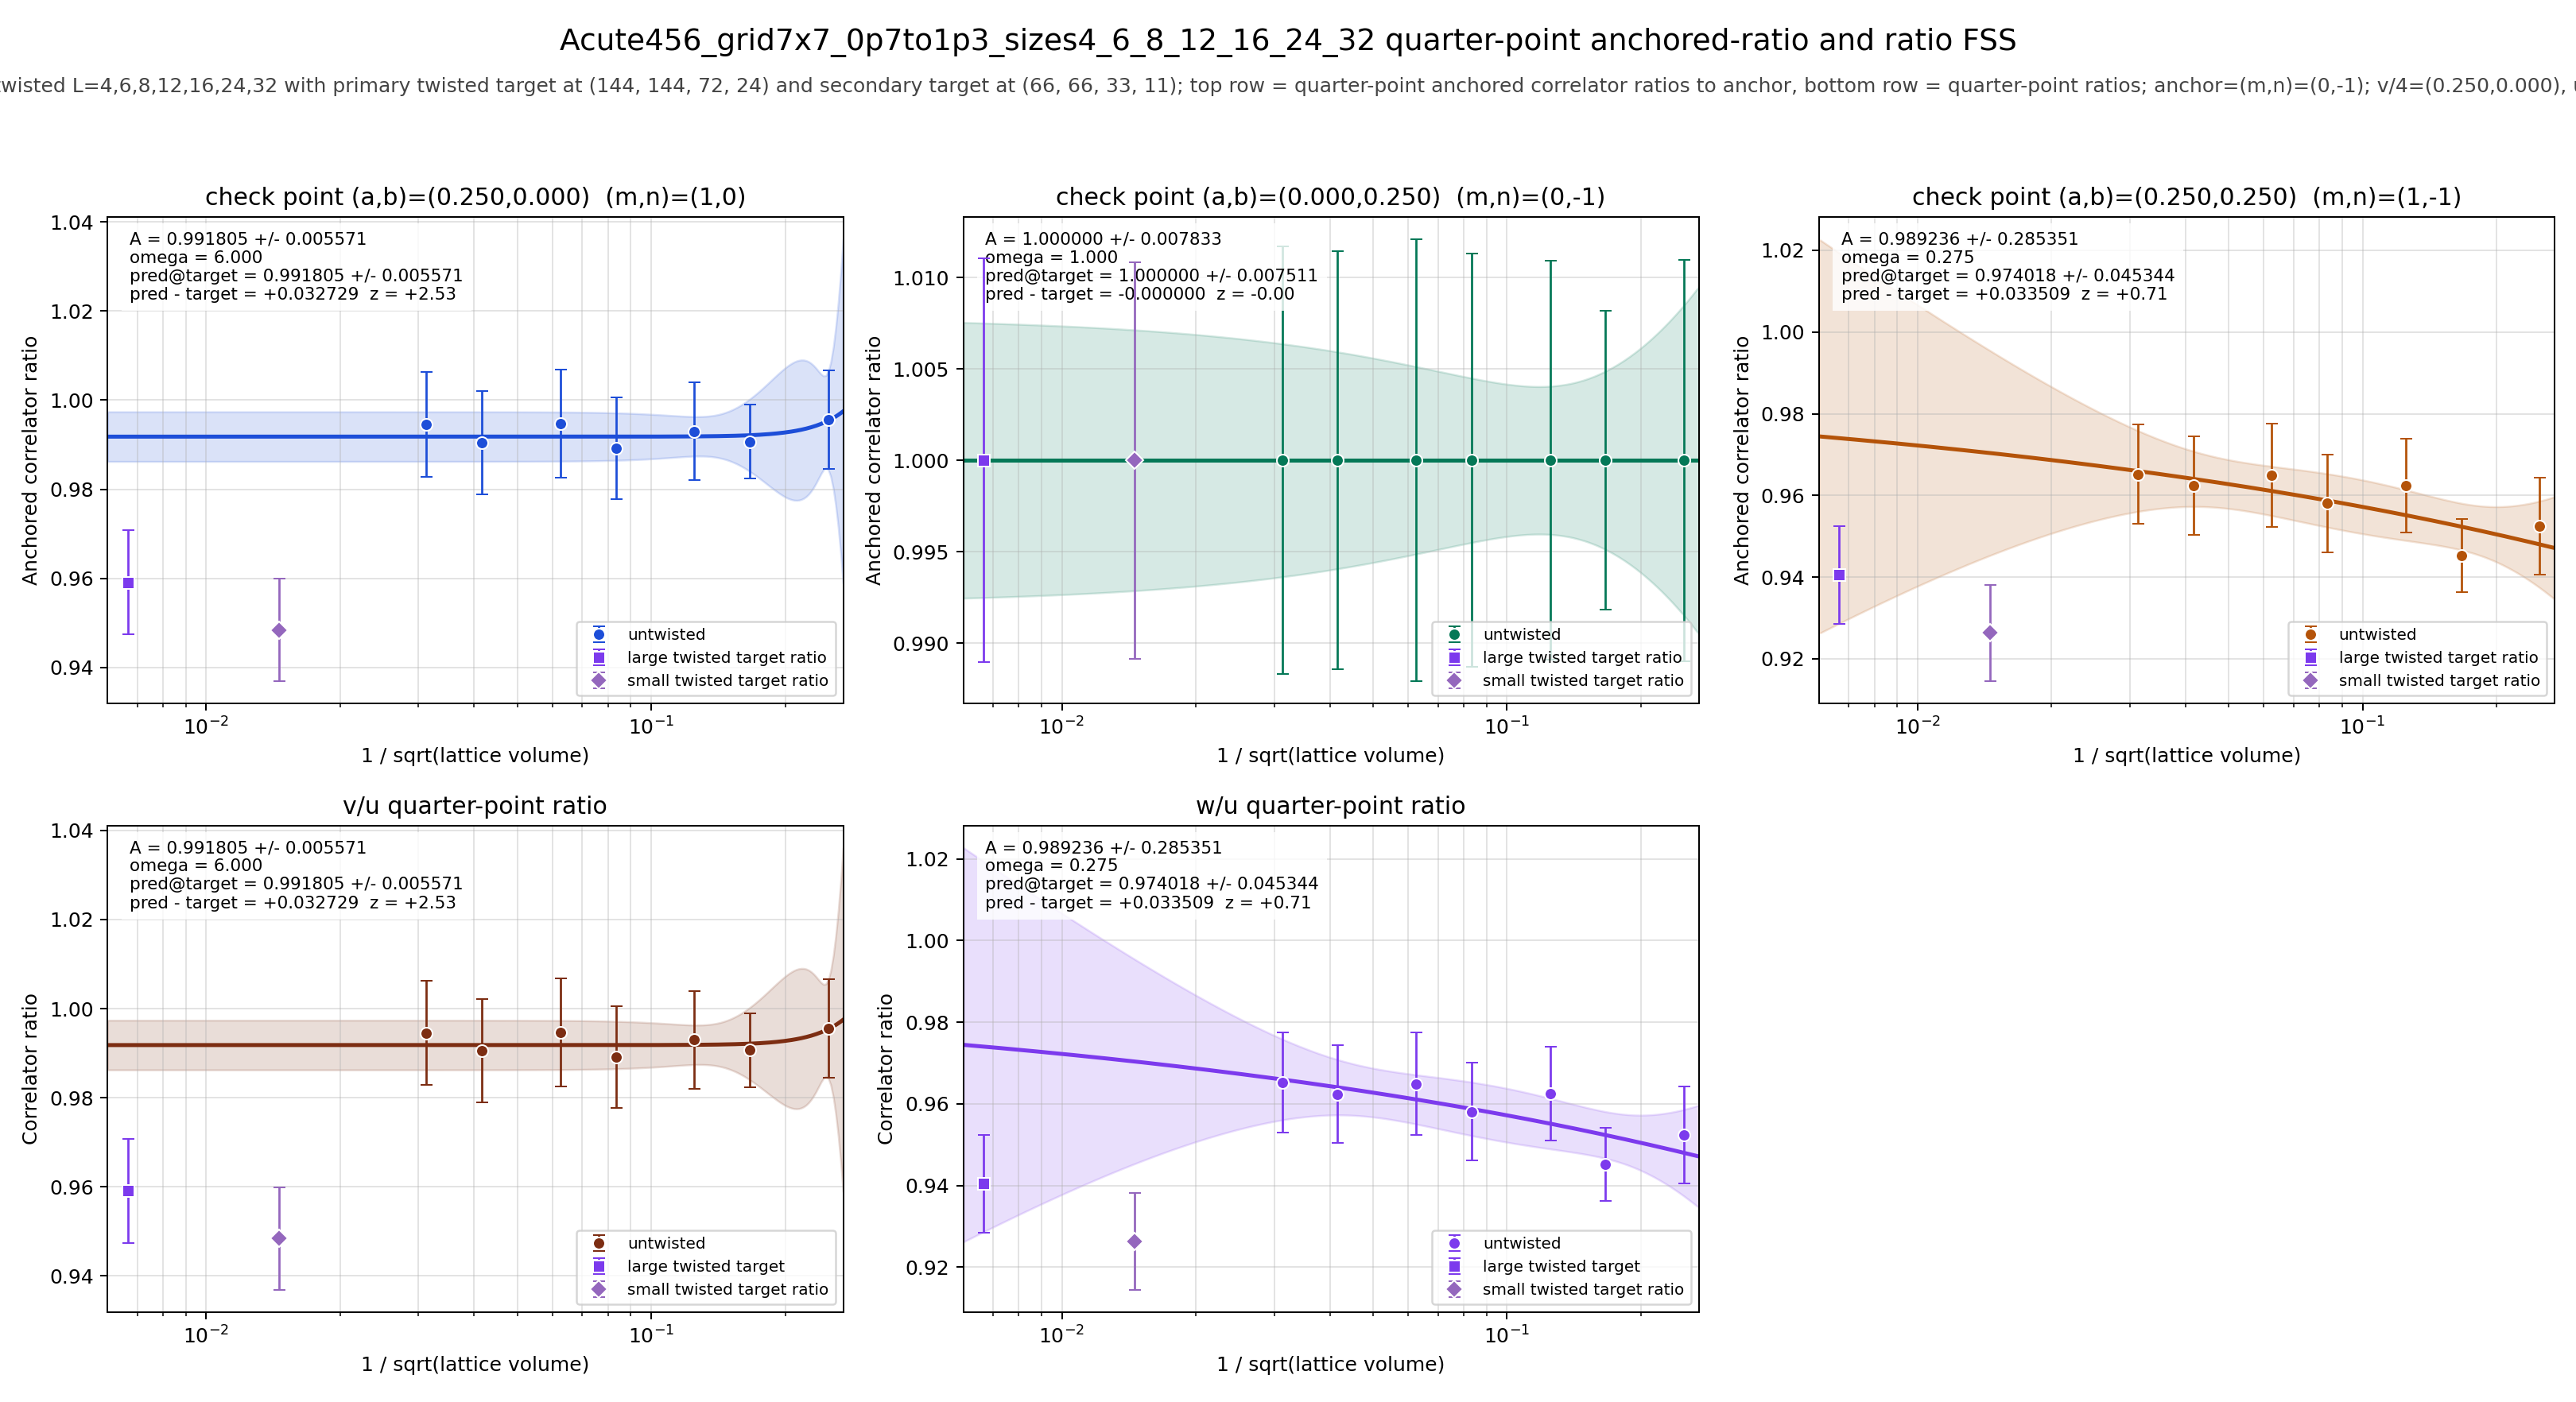

The file beside this chart, header and first rows:
panel	series	x	y	sigma	fit_A	fit_sigma_A	fit_omega	pred_target	pred_target_sigma	delta_target	z_target	twisted_x	twisted_y	twisted_sigma
v/4	untwisted	0.25	0.9956	0.01104	0.9918	0.005571	6	0.9918	0.005571	0.03273	2.532	0.006672	0.9591	0.01167
v/4	untwisted	0.1667	0.9907	0.008322	0.9918	0.005571	6	0.9918	0.005571	0.03273	2.532	0.006672	0.9591	0.01167
v/4	untwisted	0.125	0.993	0.01096	0.9918	0.005571	6	0.9918	0.005571	0.03273	2.532	0.006672	0.9591	0.01167
v/4	untwisted	0.08333	0.9892	0.01143	0.9918	0.005571	6	0.9918	0.005571	0.03273	2.532	0.006672	0.9591	0.01167
v/4	untwisted	0.0625	0.9947	0.01216	0.9918	0.005571	6	0.9918	0.005571	0.03273	2.532	0.006672	0.9591	0.01167
v/4	untwisted	0.04167	0.9905	0.01159	0.9918	0.005571	6	0.9918	0.005571	0.03273	2.532	0.006672	0.9591	0.01167
v/4	untwisted	0.03125	0.9945	0.01174	0.9918	0.005571	6	0.9918	0.005571	0.03273	2.532	0.006672	0.9591	0.01167
v/4	twisted	0.006672	0.9591	0.01167	0.9918	0.005571	6	0.9918	0.005571	0.03273	2.532	0.006672	0.9591	0.01167
u/4	untwisted	0.25	1	0.01098	1	0.007833	1	1	0.007511	-0.0000000000	-0.0000000000	0.006672	1	0.01104
u/4	untwisted	0.1667	1	0.008166	1	0.007833	1	1	0.007511	-0.0000000000	-0.0000000000	0.006672	1	0.01104
u/4	untwisted	0.125	1	0.01091	1	0.007833	1	1	0.007511	-0.0000000000	-0.0000000000	0.006672	1	0.01104
u/4	untwisted	0.08333	1	0.0113	1	0.007833	1	1	0.007511	-0.0000000000	-0.0000000000	0.006672	1	0.01104
u/4	untwisted	0.0625	1	0.0121	1	0.007833	1	1	0.007511	-0.0000000000	-0.0000000000	0.006672	1	0.01104
u/4	untwisted	0.04167	1	0.01144	1	0.007833	1	1	0.007511	-0.0000000000	-0.0000000000	0.006672	1	0.01104
u/4	untwisted	0.03125	1	0.0117	1	0.007833	1	1	0.007511	-0.0000000000	-0.0000000000	0.006672	1	0.01104
u/4	twisted	0.006672	1	0.01104	1	0.007833	1	1	0.007511	-0.0000000000	-0.0000000000	0.006672	1	0.01104
w/4	untwisted	0.25	0.9524	0.0119	0.9892	0.2854	0.275	0.974	0.04534	0.03351	0.7145	0.006672	0.9405	0.01196
w/4	untwisted	0.1667	0.9452	0.008941	0.9892	0.2854	0.275	0.974	0.04534	0.03351	0.7145	0.006672	0.9405	0.01196
w/4	untwisted	0.125	0.9624	0.01147	0.9892	0.2854	0.275	0.974	0.04534	0.03351	0.7145	0.006672	0.9405	0.01196
w/4	untwisted	0.08333	0.9581	0.01196	0.9892	0.2854	0.275	0.974	0.04534	0.03351	0.7145	0.006672	0.9405	0.01196
w/4	untwisted	0.0625	0.9649	0.0126	0.9892	0.2854	0.275	0.974	0.04534	0.03351	0.7145	0.006672	0.9405	0.01196
w/4	untwisted	0.04167	0.9624	0.01203	0.9892	0.2854	0.275	0.974	0.04534	0.03351	0.7145	0.006672	0.9405	0.01196
w/4	untwisted	0.03125	0.9652	0.01222	0.9892	0.2854	0.275	0.974	0.04534	0.03351	0.7145	0.006672	0.9405	0.01196
w/4	twisted	0.006672	0.9405	0.01196	0.9892	0.2854	0.275	0.974	0.04534	0.03351	0.7145	0.006672	0.9405	0.01196
(v/4)/(u/4)	untwisted	0.25	0.9956	0.01104	0.9918	0.005571	6	0.9918	0.005571	0.03273	2.532	0.006672	0.9591	0.01167
(v/4)/(u/4)	untwisted	0.1667	0.9907	0.008322	0.9918	0.005571	6	0.9918	0.005571	0.03273	2.532	0.006672	0.9591	0.01167
(v/4)/(u/4)	untwisted	0.125	0.993	0.01096	0.9918	0.005571	6	0.9918	0.005571	0.03273	2.532	0.006672	0.9591	0.01167
(v/4)/(u/4)	untwisted	0.08333	0.9892	0.01143	0.9918	0.005571	6	0.9918	0.005571	0.03273	2.532	0.006672	0.9591	0.01167
(v/4)/(u/4)	untwisted	0.0625	0.9947	0.01216	0.9918	0.005571	6	0.9918	0.005571	0.03273	2.532	0.006672	0.9591	0.01167
(v/4)/(u/4)	untwisted	0.04167	0.9905	0.01159	0.9918	0.005571	6	0.9918	0.005571	0.03273	2.532	0.006672	0.9591	0.01167
(v/4)/(u/4)	untwisted	0.03125	0.9945	0.01174	0.9918	0.005571	6	0.9918	0.005571	0.03273	2.532	0.006672	0.9591	0.01167
(v/4)/(u/4)	twisted	0.006672	0.9591	0.01167	0.9918	0.005571	6	0.9918	0.005571	0.03273	2.532	0.006672	0.9591	0.01167
(w/4)/(u/4)	untwisted	0.25	0.9524	0.0119	0.9892	0.2854	0.275	0.974	0.04534	0.03351	0.7145	0.006672	0.9405	0.01196
(w/4)/(u/4)	untwisted	0.1667	0.9452	0.008941	0.9892	0.2854	0.275	0.974	0.04534	0.03351	0.7145	0.006672	0.9405	0.01196
(w/4)/(u/4)	untwisted	0.125	0.9624	0.01147	0.9892	0.2854	0.275	0.974	0.04534	0.03351	0.7145	0.006672	0.9405	0.01196
(w/4)/(u/4)	untwisted	0.08333	0.9581	0.01196	0.9892	0.2854	0.275	0.974	0.04534	0.03351	0.7145	0.006672	0.9405	0.01196
(w/4)/(u/4)	untwisted	0.0625	0.9649	0.0126	0.9892	0.2854	0.275	0.974	0.04534	0.03351	0.7145	0.006672	0.9405	0.01196
(w/4)/(u/4)	untwisted	0.04167	0.9624	0.01203	0.9892	0.2854	0.275	0.974	0.04534	0.03351	0.7145	0.006672	0.9405	0.01196
(w/4)/(u/4)	untwisted	0.03125	0.9652	0.01222	0.9892	0.2854	0.275	0.974	0.04534	0.03351	0.7145	0.006672	0.9405	0.01196
(w/4)/(u/4)	twisted	0.006672	0.9405	0.01196	0.9892	0.2854	0.275	0.974	0.04534	0.03351	0.7145	0.006672	0.9405	0.01196
